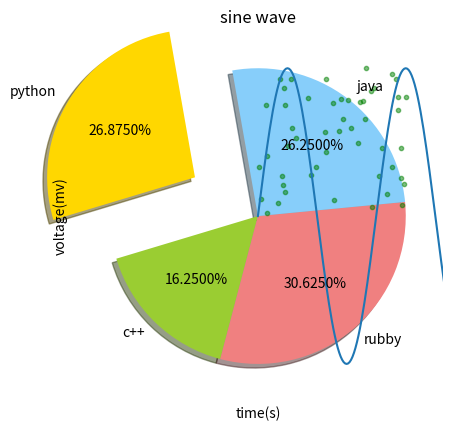
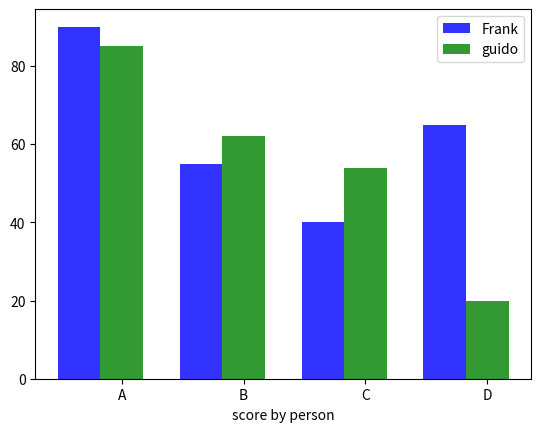

Reproduce these figures in Python, in order.
import matplotlib.pyplot as plt
#pie chart plot

labels=['python','c++','rubby','java']
sizes=[215,130,245,210]# size of each labels block
colors=['gold','yellowgreen','lightcoral','lightskyblue']
explode=[0.5,0.0,0.0,0.0] # explode lst slide means seperate parts

#plot
#startangle is starting point of first labesl like python start from 180 degree
plt.pie(sizes,explode=explode,labels=labels,colors=colors,autopct='%1.4f%%',shadow=True,startangle=100)# 1.4f%% defines 4 afterdecimal point
#plt.axis('equal') #changes limits of x or y axis so that equal increments of x and y have the same length

plt.show()



import numpy as np
import matplotlib.pyplot as plt

# create data
N=50
x=np.random.rand(N) #geneartes N points between 0 to 1
y=np.random.rand(N)

#colors=(0,0,0)
area=np.pi*3

#plot
plt.scatter(x,y,s=area,c='g',alpha=0.5)#alpha defines brightness of dots range from 0-1
plt.title('scatter plot techniques')
plt.xlabel('x')
plt.ylabel('y')
plt.show()


from pylab import *

t=arange(0.0,2.0,0.01)# start from 0.0 goto 2.0 with increment 0.01 (x-axis)
s=sin(2.5*pi*t) #  y aixs
plot(t,s)

xlabel('time(s)')
ylabel('voltage(mv)')
title('sine wave')

grid (True)
show()


import numpy as np

#barchart data to plot
n_groups=4
means_freak=(90,55,40,65)
means_guido=(85,62,54,20)

fig,ax=plt.subplots()
index=np.arange(n_groups)
bar_width=0.35
opacity=0.8
#barh for horozontal
rects1=plt.bar(index,means_freak,bar_width,alpha=opacity,color='b',label='Frank')
rects2=plt.bar(index+bar_width,means_guido,bar_width,alpha=opacity,color='g',label='guido')
plt.xlabel('person')
plt.xlabel('score')
plt.xlabel('score by person')
#xticks for horizontal
plt.xticks(index+bar_width,('A','B','C','D'))
plt.legend()
plt.show()#plot tight layout
